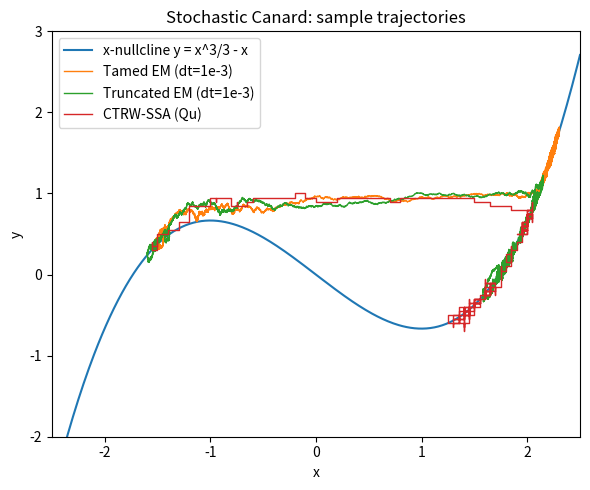
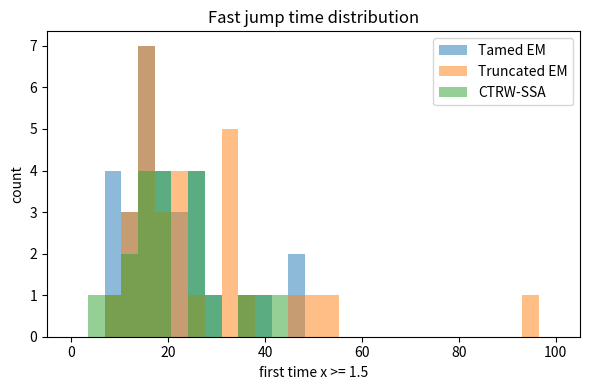
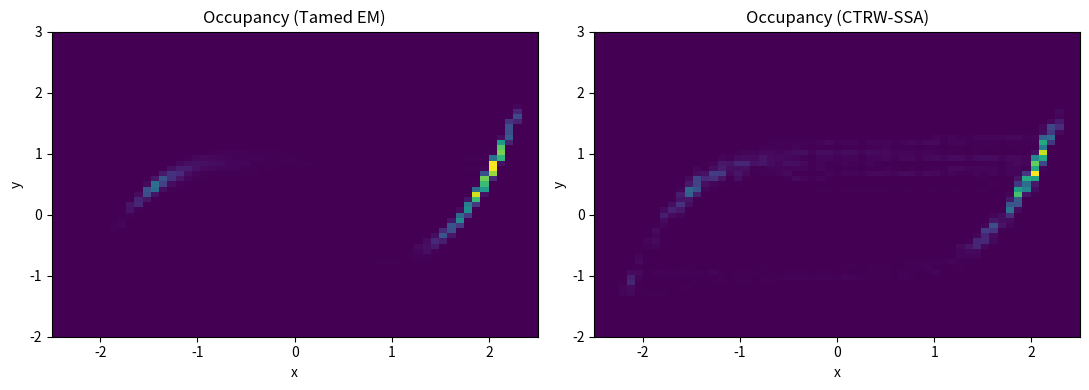

Generate these figures, in order, with matplotlib:
# Stochastic Canard system: time vs space discretization (tamed EM / truncated EM vs CTRW-SSA)
# NOTE: This notebook generates figures and basic stats for Section 6.3 experiments.
import numpy as np
import matplotlib.pyplot as plt

rng = np.random.default_rng(42)

# ---------- System definition (stochastic canard / van der Pol-FHN style) ----------
# Fast variable x, slow variable y
# dx = (y - (x^3/3 - x)) dt + sigma_x dW_x   (we set sigma_x = 0 by default)
# dy = eps*(a - x) dt + sigma_y dW_y
eps = 0.01
a = 1.0
sigma_x = 0.0
sigma_y = 0.08  # small noise in slow variable

def drift(x, y):
    fx = y - (x**3/3.0 - x)
    fy = eps*(a - x)
    return np.array([fx, fy])

def diffusion():
    # constant additive noise
    return np.array([sigma_x, sigma_y])  # independent noises

# Slow manifold (cubic nullcline for x')
def slow_manifold_xnull(x):
    return x**3/3.0 - x

# ---------- Time-discretization: Tamed EM ----------
def simulate_tamed(Npaths=20, dt=1e-3, T=5.0, x0=-1.5, y0=slow_manifold_xnull(-1.5)):
    steps = int(np.ceil(T/dt))
    t = np.linspace(0, steps*dt, steps+1)
    X = np.zeros((Npaths, steps+1, 2))
    X[:,0,0] = x0
    X[:,0,1] = y0
    sig = diffusion()
    for n in range(steps):
        # independent gaussians per path for y only (sigma_x may be zero)
        dW = rng.standard_normal((Npaths,2))*np.sqrt(dt)
        dW *= sig  # scale by diffusion
        x = X[:,n,0]; y = X[:,n,1]
        mu = np.vstack(drift(x, y)).T  # (Npaths,2)
        denom = 1.0 + dt*np.linalg.norm(mu, axis=1, ord=2)
        incr = (dt*mu.T/denom).T + dW
        X[:,n+1,:] = X[:,n,:] + incr
    return t, X

# ---------- Time-discretization: Truncated EM (simplified, radius depending on dt) ----------
def simulate_truncated(Npaths=20, dt=1e-3, T=5.0, x0=-1.5, y0=slow_manifold_xnull(-1.5), R0=2.0):
    steps = int(np.ceil(T/dt))
    t = np.linspace(0, steps*dt, steps+1)
    X = np.zeros((Npaths, steps+1, 2))
    X[:,0,0] = x0
    X[:,0,1] = y0
    sig = diffusion()
    # Mao's h(Δ) ~ Δ^{-1/4}; we emulate with RΔ = R0 * Δ^{-1/4}
    R = R0 * (dt**(-0.25))
    for n in range(steps):
        dW = rng.standard_normal((Npaths,2))*np.sqrt(dt)
        dW *= sig
        x = X[:,n,0]; y = X[:,n,1]
        # truncate the state before computing drift
        r = np.sqrt(x*x + y*y)
        scale = np.minimum(1.0, R/np.maximum(r, 1e-12))
        xtr = x*scale; ytr = y*scale
        mu = np.vstack(drift(xtr, ytr)).T
        X[:,n+1,:] = X[:,n,:] + dt*mu + dW
    return t, X

# ---------- Space-discretization: CTRW-SSA with Qu (finite-difference) ----------
# Uniform rectangular grid with reflecting boundaries
def build_grid(xmin=-2.5, xmax=2.5, ymin=-2.0, ymax=3.0, hx=0.05, hy=0.05):
    xs = np.arange(xmin, xmax+1e-12, hx)
    ys = np.arange(ymin, ymax+1e-12, hy)
    nx, ny = len(xs), len(ys)
    return xs, ys, nx, ny, hx, hy

def precompute_rates(xs, ys, hx, hy):
    # Qu rates for uniform grid: for each node (i,j), rates to (i+1,j), (i-1,j), (i,j+1), (i,j-1)
    nx, ny = len(xs), len(ys)
    rates = np.zeros((nx, ny, 4))  # [rx+, rx-, ry+, ry-]
    # constants
    Mx = sigma_x**2/2.0
    My = sigma_y**2/2.0
    hi_x = hx  # average step size
    hi_y = hy
    for i, x in enumerate(xs):
        for j, y in enumerate(ys):
            mu = drift(x, y)  # [fx, fy]
            # x-direction
            rxp = max(mu[0], 0.0)/hx + (Mx/(hi_x*hx) if Mx>0 else 0.0)
            rxm = max(-mu[0], 0.0)/hx + (Mx/(hi_x*hx) if Mx>0 else 0.0)
            # y-direction
            ryp = max(mu[1], 0.0)/hy + (My/(hi_y*hy) if My>0 else 0.0)
            rym = max(-mu[1], 0.0)/hy + (My/(hi_y*hy) if My>0 else 0.0)
            rates[i,j,:] = [rxp, rxm, ryp, rym]
    return rates

def ssa_paths(Npaths=15, T=5.0, x0=-1.5, y0=None, xs=None, ys=None, rates=None, hx=0.05, hy=0.05):
    if y0 is None:
        y0 = slow_manifold_xnull(x0)
    nx, ny = len(xs), len(ys)
    # map start to nearest grid
    i0 = int(np.clip(round((x0 - xs[0])/hx), 0, nx-1))
    j0 = int(np.clip(round((y0 - ys[0])/hy), 0, ny-1))
    paths = []
    times = []
    for p in range(Npaths):
        i, j = i0, j0
        t = 0.0
        path = [(t, xs[i], ys[j])]
        while t < T:
            r = rates[i,j].copy()
            # reflect at boundaries by disabling outward jumps
            if i == nx-1: r[0] = 0.0  # no +x
            if i == 0:    r[1] = 0.0  # no -x
            if j == ny-1: r[2] = 0.0  # no +y
            if j == 0:    r[3] = 0.0  # no -y
            lam = r.sum()
            if lam <= 0:
                # stuck
                break
            # exponential waiting time
            u = rng.random()
            dt = -np.log(u)/lam
            t += dt
            # choose channel
            u2 = rng.random()*lam
            if u2 < r[0]:
                i = min(i+1, nx-1)
            elif u2 < r[0]+r[1]:
                i = max(i-1, 0)
            elif u2 < r[0]+r[1]+r[2]:
                j = min(j+1, ny-1)
            else:
                j = max(j-1, 0)
            path.append((t, xs[i], ys[j]))
            if len(path) > 20000:
                break
        paths.append(np.array(path))
        times.append(t)
    return paths

# ---------- Metrics ----------
def detect_fast_jump_times_traj(t, X, x_threshold=1.5):
    # First time x crosses threshold from below
    idx = np.argmax((X[:,0] < x_threshold) & (X[:,0] >= x_threshold))  # dummy to create same shape
    # Actually compute per path
    Npaths = X.shape[0]
    Tjump = np.full(Npaths, np.nan)
    for k in range(Npaths):
        x = X[k,:,0]
        hit = np.where(x >= x_threshold)[0]
        if len(hit)>0:
            Tjump[k] = t[hit[0]]
    return Tjump

def detect_fast_jump_times_ssa(paths, x_threshold=1.5):
    Tjump = np.full(len(paths), np.nan)
    for k, path in enumerate(paths):
        x = path[:,1]
        hit = np.where(x >= x_threshold)[0]
        if len(hit)>0:
            Tjump[k] = path[hit[0],0]
    return Tjump

# ---------- Run experiments ----------
# Parameters
# T_end = 5.0
T_end = 100
dt_ref = 1e-3

# Time-discretization simulations
t_tamed, Xt_tamed = simulate_tamed(Npaths=30, dt=dt_ref, T=T_end)
t_trunc, Xt_trunc = simulate_truncated(Npaths=30, dt=dt_ref, T=T_end)

# Space-discretization setup and SSA paths
xs, ys, nx, ny, hx, hy = build_grid()
rates = precompute_rates(xs, ys, hx, hy)
paths_ssa = ssa_paths(Npaths=20, T=T_end, xs=xs, ys=ys, rates=rates, hx=hx, hy=hy)

# ---------- Figure 1: Phase-plane sample trajectories (one per method) ----------
plt.figure(figsize=(6,5))
xx = np.linspace(-2.5, 2.5, 400)
plt.plot(xx, slow_manifold_xnull(xx), label="x-nullcline y = x^3/3 - x")  # slow manifold
# pick one path from each
plt.plot(Xt_tamed[0,:,0], Xt_tamed[0,:,1], lw=1.0, label="Tamed EM (dt=1e-3)")
plt.plot(Xt_trunc[0,:,0], Xt_trunc[0,:,1], lw=1.0, label="Truncated EM (dt=1e-3)")
p0 = paths_ssa[0]
plt.plot(p0[:,1], p0[:,2], lw=1.0, label="CTRW-SSA (Qu)")
plt.xlim([-2.5, 2.5]); plt.ylim([-2.0, 3.0])
plt.xlabel("x"); plt.ylabel("y"); plt.title("Stochastic Canard: sample trajectories")
plt.legend()
plt.tight_layout()
plt.show()

# ---------- Figure 2: Distribution of fast jump times ----------
Tjump_tamed = detect_fast_jump_times_traj(t_tamed, Xt_tamed)
Tjump_trunc = detect_fast_jump_times_traj(t_trunc, Xt_trunc)
Tjump_ssa = detect_fast_jump_times_ssa(paths_ssa)

bins = np.linspace(0, T_end, 30)
plt.figure(figsize=(6,4))
plt.hist(Tjump_tamed[~np.isnan(Tjump_tamed)], bins=bins, alpha=0.5, label="Tamed EM")
plt.hist(Tjump_trunc[~np.isnan(Tjump_trunc)], bins=bins, alpha=0.5, label="Truncated EM")
plt.hist(Tjump_ssa[~np.isnan(Tjump_ssa)], bins=bins, alpha=0.5, label="CTRW-SSA")
plt.xlabel("first time x >= 1.5"); plt.ylabel("count")
plt.title("Fast jump time distribution")
plt.legend()
plt.tight_layout()
plt.show()

# ---------- Figure 3: Occupancy heatmaps (coarse 2D histograms) ----------
def occupancy_heat(X, xbins, ybins):
    # X: (Npaths, Tsteps, 2)
    pts = X.reshape(-1,2)
    H, xe, ye = np.histogram2d(pts[:,0], pts[:,1], bins=[xbins, ybins])
    return H.T, xe, ye

xbins = np.linspace(-2.5, 2.5, 60)
ybins = np.linspace(-2.0, 3.0, 60)

H_tamed, xe, ye = occupancy_heat(Xt_tamed, xbins, ybins)

# For SSA, sample points at event locations across all paths
ssa_pts = np.vstack([p[:,1:3] for p in paths_ssa])
H_ssa, _, _ = np.histogram2d(ssa_pts[:,0], ssa_pts[:,1], bins=[xbins, ybins])

plt.figure(figsize=(11,4))
plt.subplot(1,2,1)
plt.imshow(H_tamed, origin='lower', extent=[xbins[0], xbins[-1], ybins[0], ybins[-1]], aspect='auto')
plt.title("Occupancy (Tamed EM)"); plt.xlabel("x"); plt.ylabel("y")
plt.subplot(1,2,2)
plt.imshow(H_ssa.T, origin='lower', extent=[xbins[0], xbins[-1], ybins[0], ybins[-1]], aspect='auto')
plt.title("Occupancy (CTRW-SSA)"); plt.xlabel("x"); plt.ylabel("y")
plt.tight_layout()
plt.show()

# ---------- Basic stats printout ----------
def summarize(name, Tjump):
    arr = Tjump[~np.isnan(Tjump)]
    if arr.size == 0:
        return f"{name}: no jumps detected"
    return f"{name}: n={arr.size}, mean={arr.mean():.3f}, std={arr.std(ddof=1):.3f}, min={arr.min():.3f}, max={arr.max():.3f}"

print(summarize("Tamed EM", Tjump_tamed))
print(summarize("Truncated EM", Tjump_trunc))
print(summarize("CTRW-SSA", Tjump_ssa))
